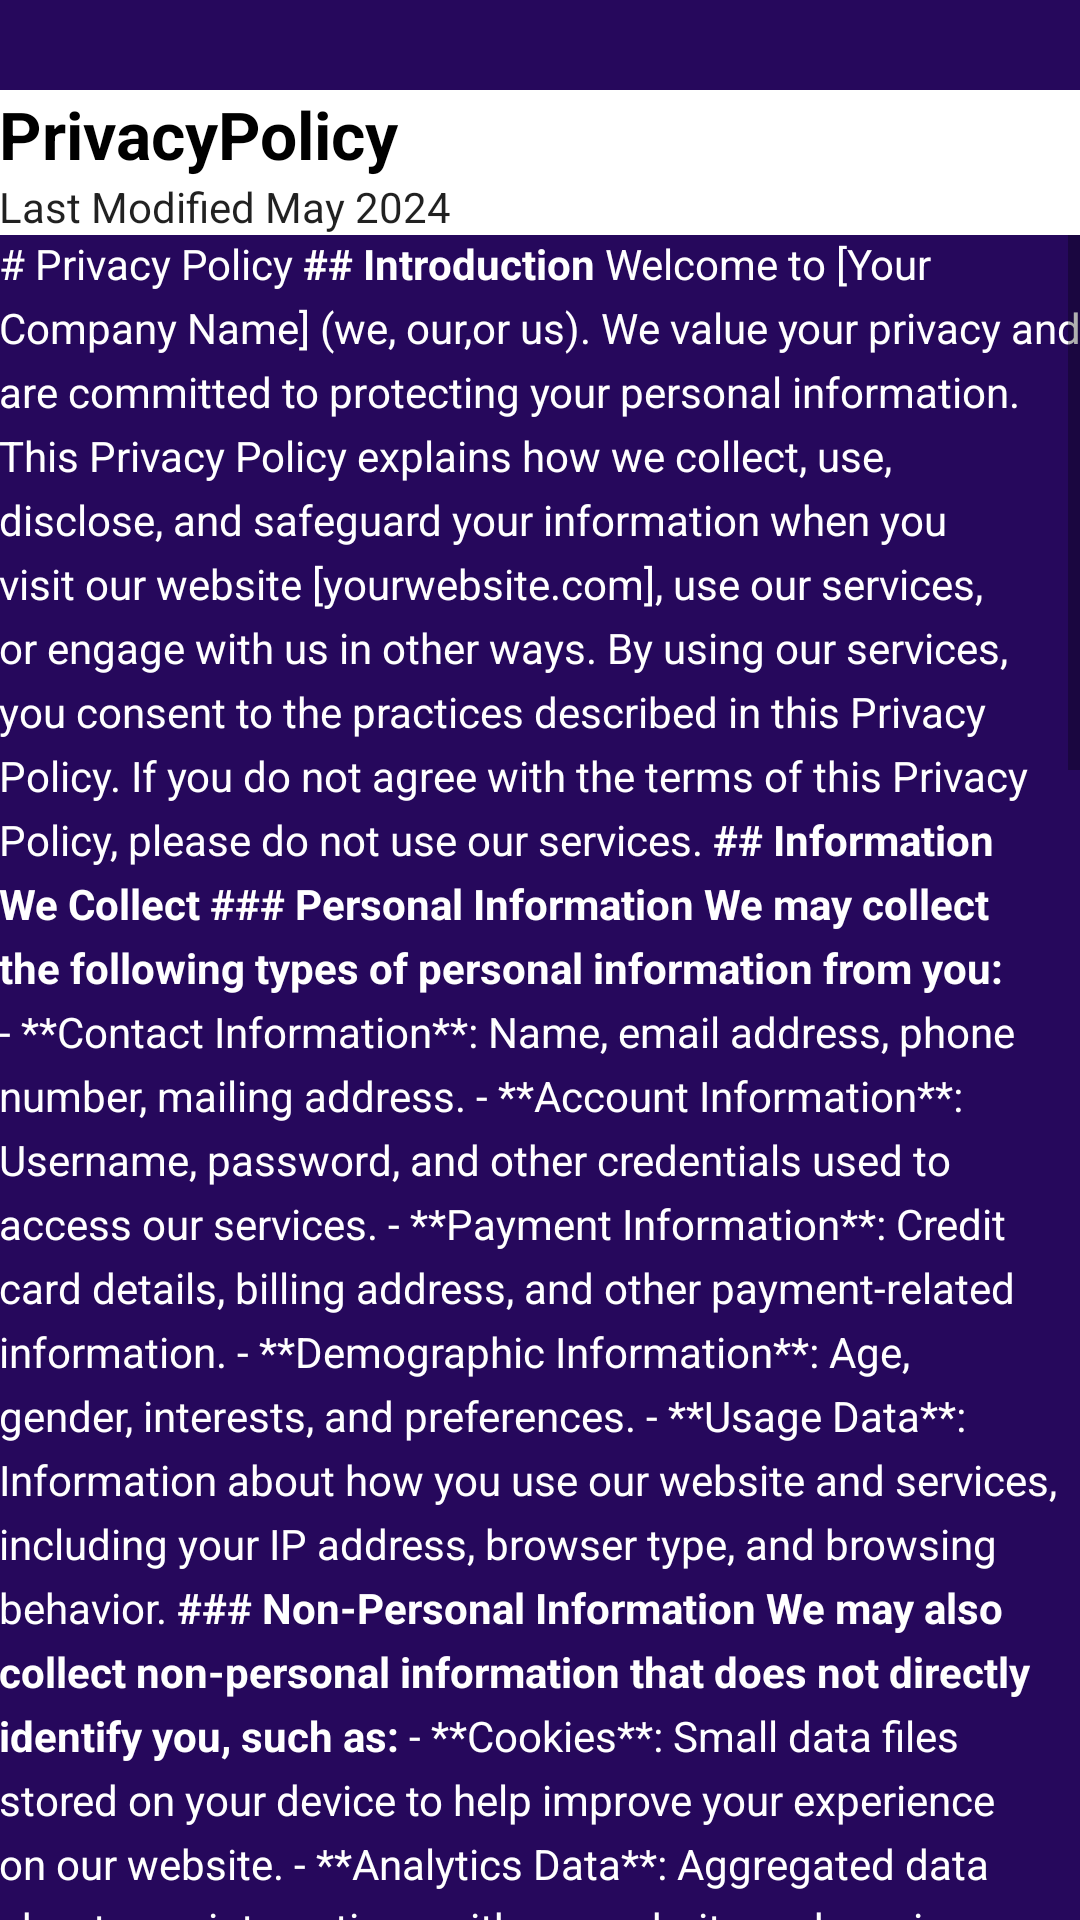

Here is an Android app screen rendered from its layout file. Give the layout XML and the strings, colors and styles it references.
<!-- AndroidManifest.xml: application theme Theme.DealSeekerApplication -->
<!-- res/layout/fragment_privacypolicy.xml -->
<?xml version="1.0" encoding="utf-8"?>
<RelativeLayout xmlns:android="http://schemas.android.com/apk/res/android"
    
    xmlns:app="http://schemas.android.com/apk/res-auto"
    xmlns:tools="http://schemas.android.com/tools"
    android:id="@+id/main"
    android:layout_width="match_parent"
    android:layout_height="match_parent"
    android:background="@drawable/login_background"
    tools:ignore="ExtraText"
    tools:context=".PrivacyPolicy">

    <TextView
        android:layout_width="match_parent"
        android:layout_height="wrap_content"
        android:id="@+id/privacyheading"
        android:background="@color/white"
        android:textColor="@color/black"
        android:padding="@dimen/pading"
        android:textAppearance="@android:style/TextAppearance.DeviceDefault.Large"
        android:textStyle="bold"
        android:text="@string/privacypolicy_string"
        android:layout_marginTop="30dp"
        />
    <TextView

        android:layout_width="match_parent"
        android:layout_height="wrap_content"
        android:id="@+id/privacysubheading"
        android:layout_below="@id/privacyheading"
        android:padding="@dimen/pading"
        android:textAppearance="@android:style/TextAppearance.DeviceDefault"
        android:text="@string/suheading"
        android:background="@color/white"

        />
    
    <ScrollView
        android:layout_width="wrap_content"
        android:layout_height="wrap_content"
        android:layout_below="@id/privacysubheading">
    <TextView
        android:layout_width="match_parent"
        android:layout_height="wrap_content"
        android:text="@string/paragraph"
        android:id="@+id/privacyparagraph"
        android:layout_below="@id/privacysubheading"
        android:lineSpacingExtra="5sp"
        android:padding="@dimen/pading"
        android:textColor="@color/white"

        />
    </ScrollView>

    <Button
        android:id="@+id/back_button"
        android:layout_width="match_parent"
        android:layout_height="wrap_content"
        android:text="Back"
        android:layout_marginTop="650dp"/>

</RelativeLayout>
<!-- resources referenced by this layout -->
<resources>
  <color name="black">#FF000000</color>
  <color name="white">#FFFFFFFF</color>
  <string name="privacypolicy_string">PrivacyPolicy</string>
  <string name="suheading">Last Modified May 2024</string>
</resources>
